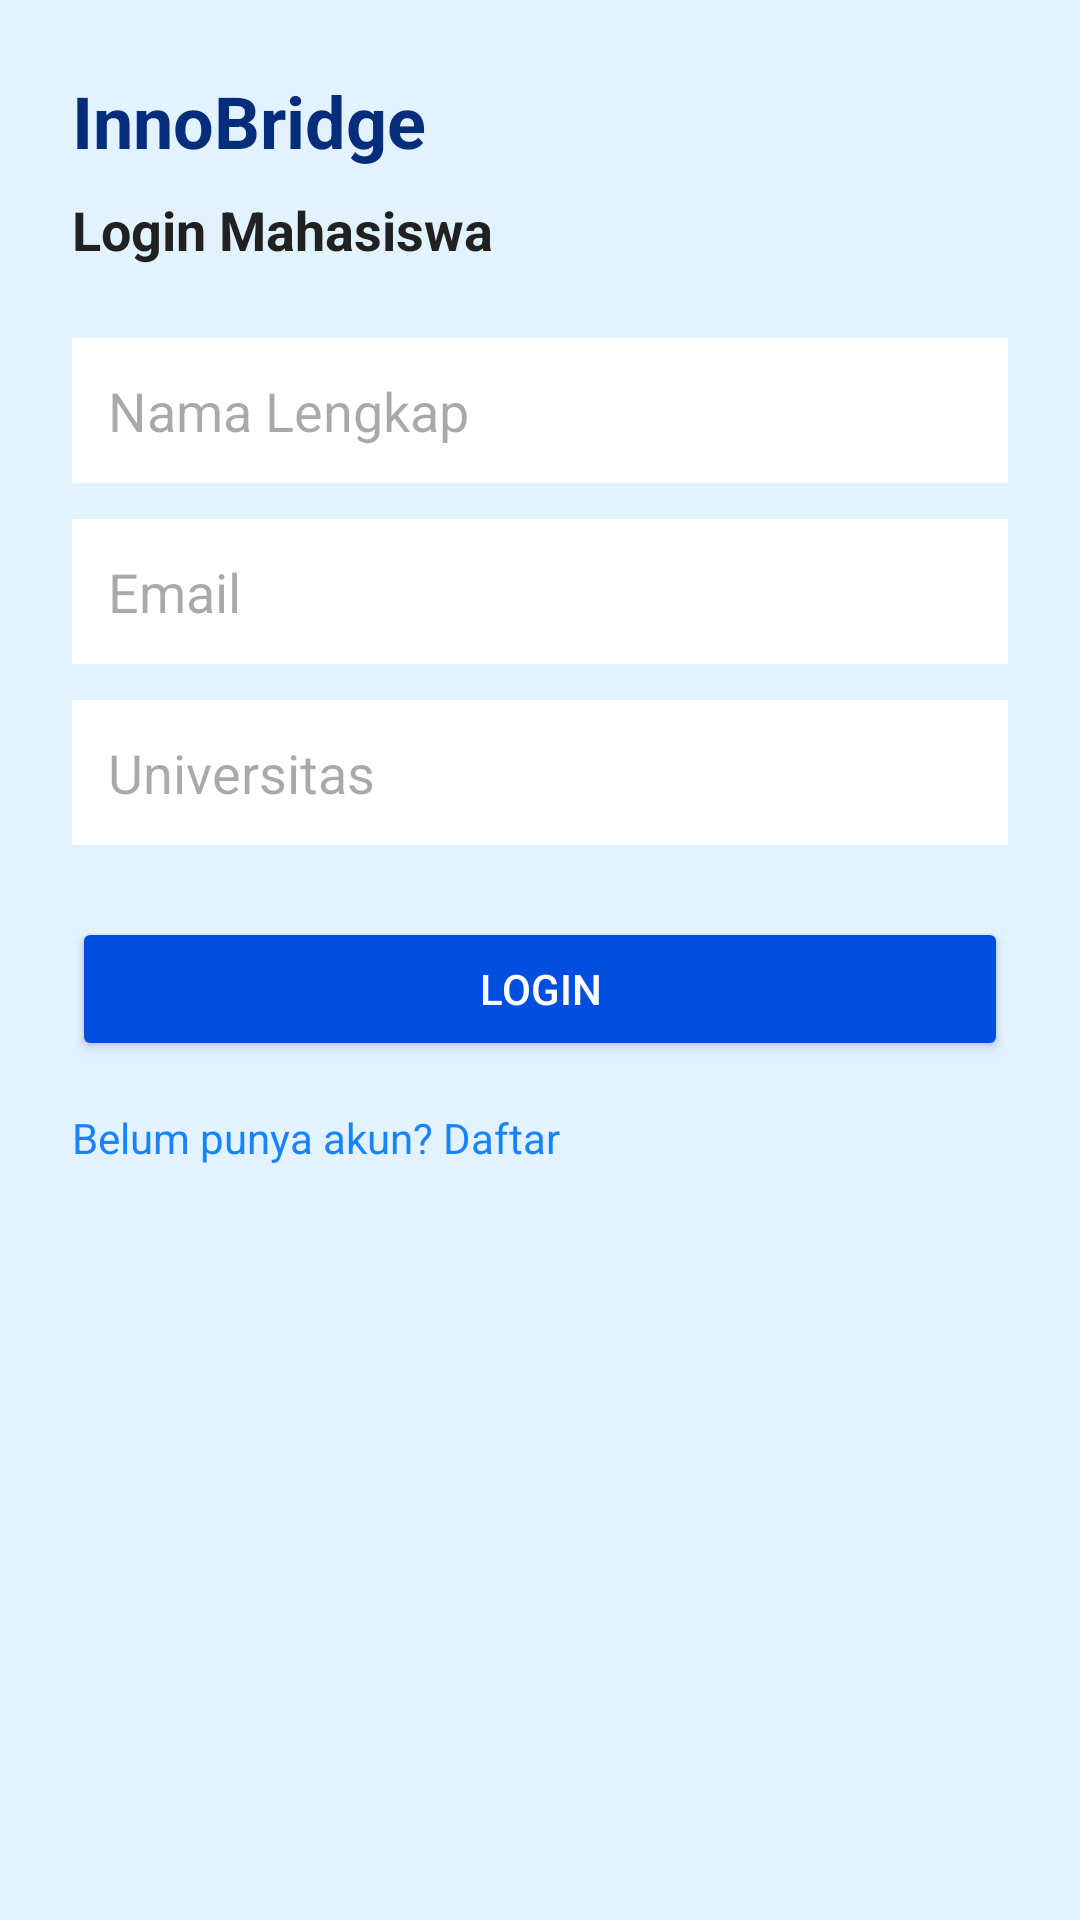

Android layout source for this screen:
<!-- AndroidManifest.xml: application theme Theme.InnoBridge -->
<!-- res/layout/fragment_login_mahasiswa.xml -->
<?xml version="1.0" encoding="utf-8"?>
<LinearLayout xmlns:android="http://schemas.android.com/apk/res/android"
    android:layout_width="match_parent"
    android:layout_height="match_parent"
    android:background="@color/mist_blue"
    android:orientation="vertical"
    android:padding="24dp">

    <TextView
        android:layout_width="wrap_content"
        android:layout_height="wrap_content"
        android:text="InnoBridge"
        android:textColor="@color/navy_main"
        android:textSize="24sp"
        android:textStyle="bold" />

    <TextView
        android:layout_width="wrap_content"
        android:layout_height="wrap_content"
        android:layout_marginTop="8dp"
        android:text="Login Mahasiswa"
        android:textColor="@color/near_black"
        android:textSize="18sp"
        android:textStyle="bold" />

    <EditText
        android:id="@+id/etNama"
        android:layout_width="match_parent"
        android:layout_height="wrap_content"
        android:layout_marginTop="24dp"
        android:background="@color/white"
        android:hint="Nama Lengkap"
        android:padding="12dp" />

    <EditText
        android:id="@+id/etEmail"
        android:layout_width="match_parent"
        android:layout_height="wrap_content"
        android:layout_marginTop="12dp"
        android:background="@color/white"
        android:hint="Email"
        android:inputType="textEmailAddress"
        android:padding="12dp" />

    <EditText
        android:id="@+id/etUniversitas"
        android:layout_width="match_parent"
        android:layout_height="wrap_content"
        android:layout_marginTop="12dp"
        android:background="@color/white"
        android:hint="Universitas"
        android:padding="12dp" />

    <Button
        android:id="@+id/btnLogin"
        android:layout_width="match_parent"
        android:layout_height="wrap_content"
        android:layout_marginTop="24dp"
        android:backgroundTint="@color/true_blue"
        android:text="Login"
        android:textColor="@color/white" />

    <TextView
        android:id="@+id/btnRegister"
        android:layout_width="wrap_content"
        android:layout_height="wrap_content"
        android:layout_marginTop="16dp"
        android:text="Belum punya akun? Daftar"
        android:textColor="@color/electric_blue" />

</LinearLayout>
<!-- resources referenced by this layout -->
<resources>
  <color name="electric_blue">#1883FF</color>
  <color name="mist_blue">#E3F2FF</color>
  <color name="navy_main">#042E7B</color>
  <color name="near_black">#212121</color>
  <color name="true_blue">#004EE0</color>
  <color name="white">#FFFFFFFF</color>
  <style name="Theme.InnoBridge" parent="Base.Theme.InnoBridge" />
  <style name="Base.Theme.InnoBridge" parent="Theme.Material3.DayNight.NoActionBar">
          
          
      </style>
</resources>
